Run: headless pygame with SDL's dummy video driver; simulated clock (each Clock.tick advances the game by its frame time, no real sleeping); random seed 0; keys injected as events and as key.get_pressed() state; mouse plan: one left click at the window centre at the start of phase 2, then a move to the lower-right quarter at the start of phase 3.
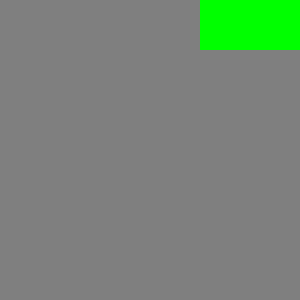
Frame 1 of 4 · flips 1–60 · no input
Frame 2 of 4 · flips 61–180 · clicked the window centre · tapped SPACE, RETURN · held RIGHT (→), D · screen unchanged from frame 1, image omitted
Frame 3 of 4 · flips 181–300 · moved the mouse to the lower-right quarter · held DOWN (↓), S · screen unchanged from frame 2, image omitted
Frame 4 of 4 · flips 301–420 · held LEFT (←), A, UP (↑), W · screen unchanged from frame 3, image omitted

The pygame program that drew these frames:

import pygame
import time

pygame.init()

# Definir tamaño de la ventana
screen = pygame.display.set_mode((300, 300))

# Definir tamaño de los cuadrados
square_size = 100

# Crear una matriz de 3x3 con cuadrados grises
squares = [[(127, 127, 127) for j in range(3)] for i in range(3)]

# Crear un botón en la esquina superior derecha y cambiarle el color a verde
button_width = 100
button_height = 50
button_x = 200
button_y = 0
button_color = (0, 255, 0)

# Bucle de eventos
running = True
while running:
    for event in pygame.event.get():
        if event.type == pygame.QUIT:
            running = False
        elif event.type == pygame.MOUSEBUTTONDOWN:
            # Obtener posición del cursor
            mouse_x, mouse_y = pygame.mouse.get_pos()
            # Verificar si se clicó el botón
            if (
                button_x <= mouse_x <= button_x + button_width and
                button_y <= mouse_y <= button_y + button_height
            ):
                # Iniciar iteración sobre la matriz en orden de filas y columnas
                for i in range(3):
                    for j in range(3):
                        # Mostrar la posición actual
                        squares[i][j] = (min(squares[i][j][0] + 10, 255), min(squares[i][j][1] + 10, 255), min(squares[i][j][2] + 10, 255))
                        pygame.draw.rect(screen, squares[i][j], (j * square_size, i * square_size, square_size, square_size))
                        pygame.display.update()
                        time.sleep(1)
                        # Volver al color original
                        squares[i][j] = (127, 127, 127)
    # Dibujar los cuadrados y el botón en la pantalla
    for i in range(3):
        for j in range(3):
            pygame.draw.rect(screen, squares[i][j], (j * square_size, i * square_size, square_size, square_size))
    pygame.draw.rect(screen, button_color, (button_x, button_y, button_width, button_height))

    # Actualizar la pantalla
    pygame.display.update()

# Salir de Pygame
pygame.quit()
